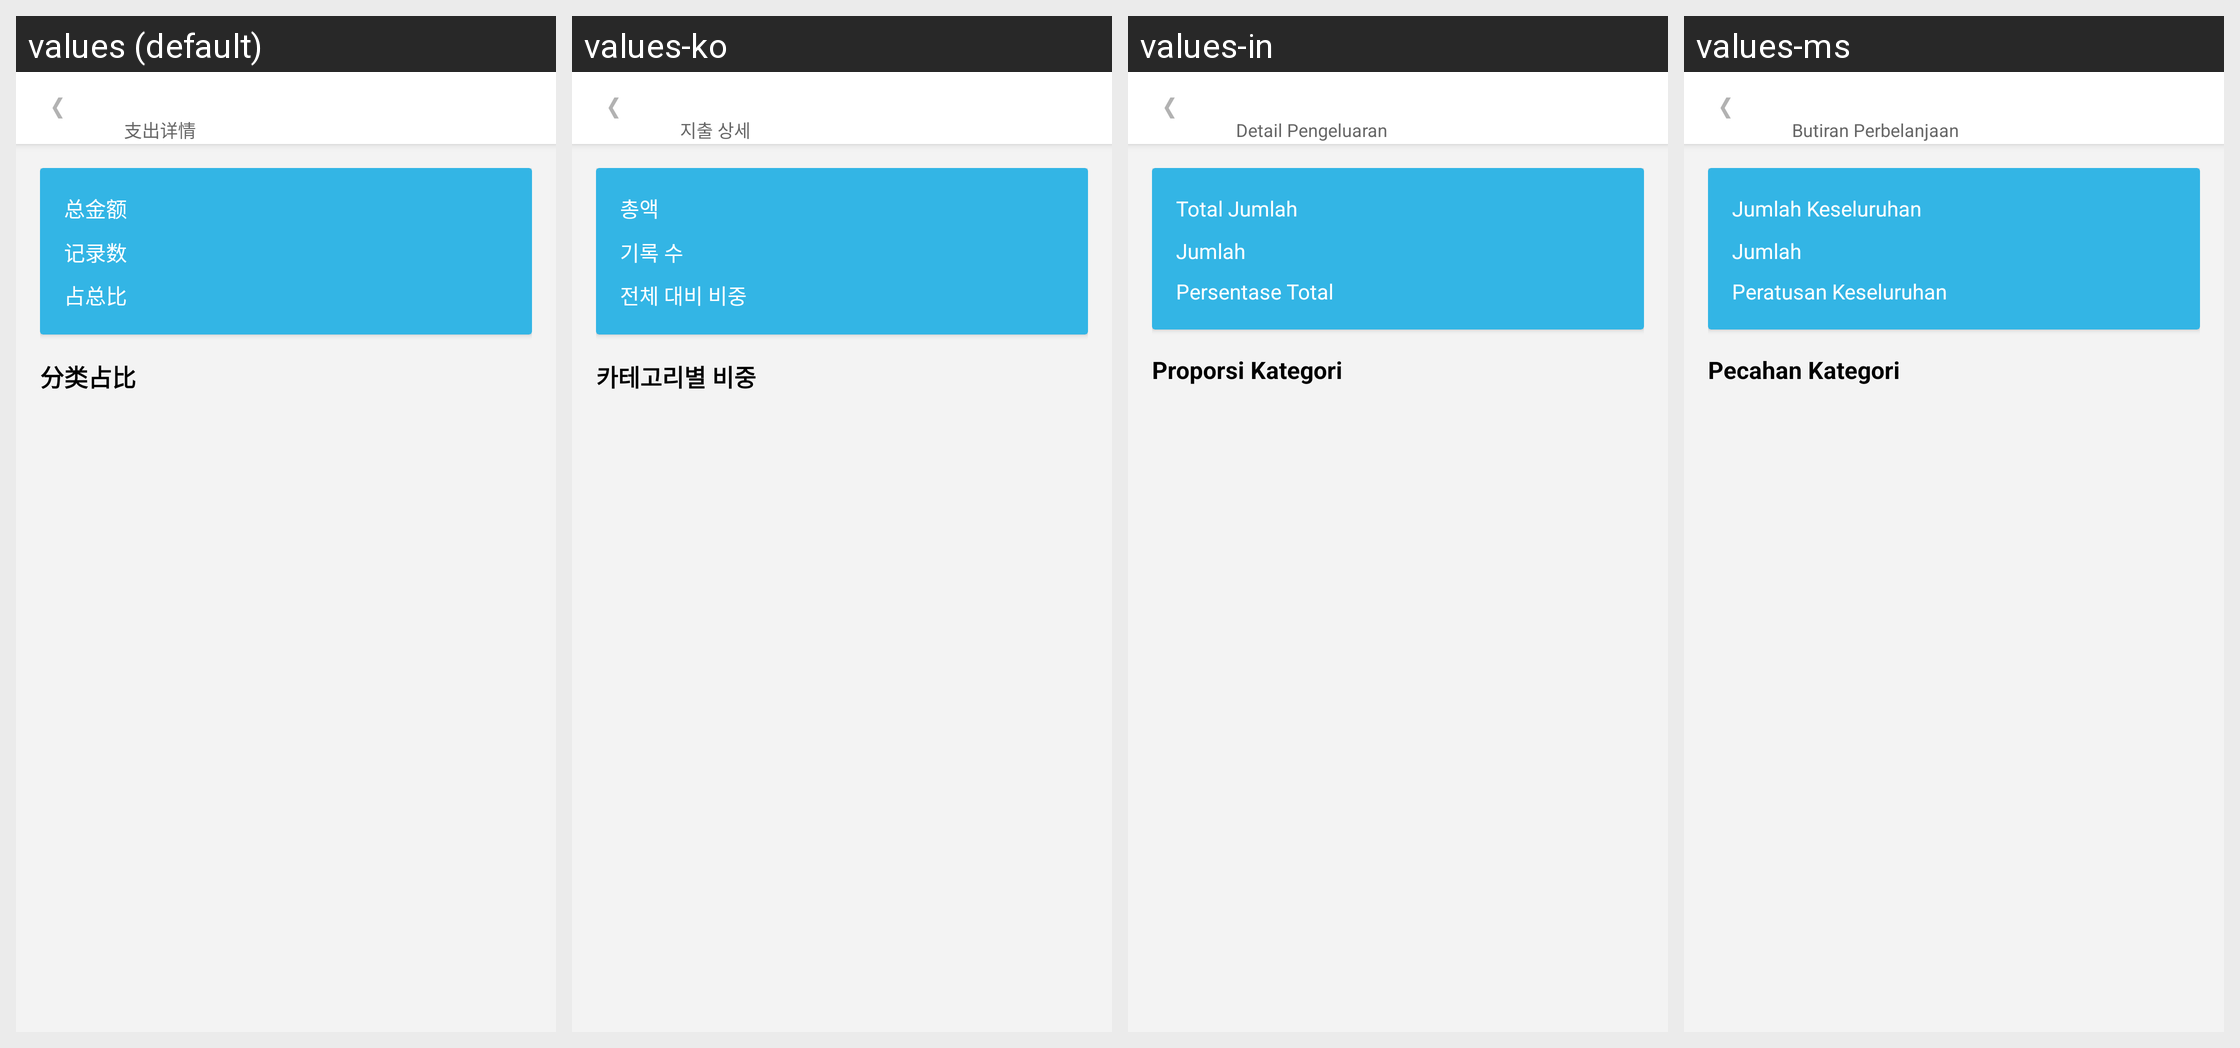

For this localized Android screen grid, give each drawn string resource with its value in every locale shown.
Android screen res/layout/fragment_weekday_detail.xml rendered under 4 locales, left to right: values (default), values-ko, values-in, values-ms. Device: Nexus 5 (rendered at 1080×1920; each locale shown at half size, 540×960, under a caption strip naming it); theme AppTheme.NoActionBar.
Other locales in the repository, not shown: values-en, values-ja, values-th, values-vi, values-zh, values-zh-rHK, values-zh-rMO, values-zh-rSG, values-zh-rTW.
Strings drawn on this screen, with the default value and each locale's value (text and hints the layout hard-codes, and strings that could not be matched under every locale, appear in the picture but are not listed):

expense_details
  values: 支出详情
  values-ko: 지출 상세
  values-in: Detail Pengeluaran
  values-ms: Butiran Perbelanjaan

total_amount
  values: 总金额
  values-ko: 총액
  values-in: Total Jumlah
  values-ms: Jumlah Keseluruhan

count
  values: 记录数
  values-ko: 기록 수
  values-in: Jumlah
  values-ms: Jumlah

percentage_of_total
  values: 占总比
  values-ko: 전체 대비 비중
  values-in: Persentase Total
  values-ms: Peratusan Keseluruhan

category_breakdown
  values: 分类占比
  values-ko: 카테고리별 비중
  values-in: Proporsi Kategori
  values-ms: Pecahan Kategori
